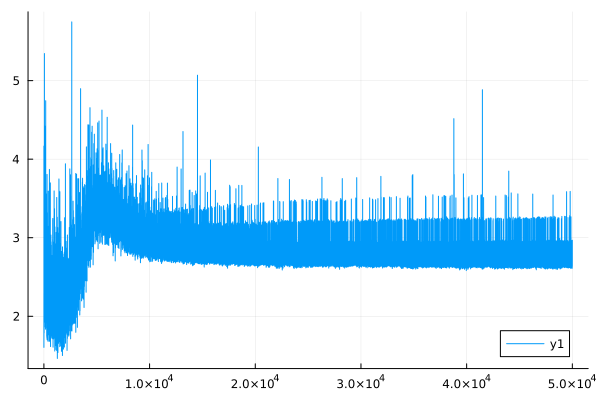

Values plotted in this chart, from the file beside it:
0	1.6047130664867952
1	1.604
2	2.292
3	2.288
4	4.167
5	4.162
6	2.299
7	2.297
8	3.08
9	3.075
10	2.049
11	2.047
12	2.271
13	2.269
14	2.833
15	2.829
16	2.681
17	2.678
18	1.789
19	1.788
20	2.839
21	2.834
22	3.205
23	3.2
24	2.857
25	2.853
26	2.435
27	2.432
28	3.286
29	3.283
30	2.769
31	2.767
32	3.88
33	3.876
34	2.869
35	2.866
36	2.6
37	2.597
38	3.172
39	3.166
40	2.077
41	2.076
42	2.531
43	2.529
44	2.944
45	2.942
46	2.289
47	2.286
48	5.345
49	5.34
50	2.206
51	2.203
52	2.588
53	2.584
54	3.048
55	3.044
56	2.489
57	2.487
58	2.647
59	2.643
60	2.433
... 49,940 more rows
